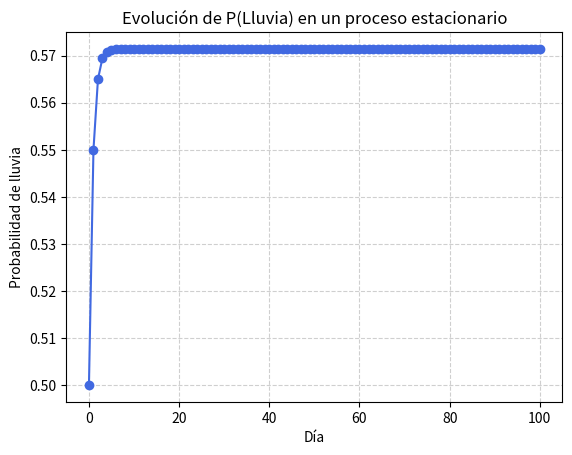

Reproduce this figure in Python.
# =========================================================
# 15 - PROCESOS ESTACIONARIOS
# ---------------------------------------------------------
# Descripción:
#   Un proceso estacionario es aquel en el que las
#   probabilidades de transición entre estados no cambian
#   con el tiempo.
#
#   Es decir:
#       P(X_t+1 | X_t) = constante
#
#   En nuestro ejemplo, modelamos el clima (lluvia o no lluvia)
#   como un proceso de Markov estacionario:
#
#       X_t ∈ {Lluvia, Soleado}
#
#   La probabilidad de que mañana llueva depende solo de
#   si hoy llueve, y las reglas de transición no cambian.
#
#   Este es el punto de partida para todos los modelos
#   probabilísticos en el tiempo.
#
# Grafo del proceso:
#
#       Día t       Día t+1
#       ------      -------
#        Lluvia ─────► Lluvia
#          │             │
#          ▼             ▼
#       Soleado ─────► Soleado
#
#   Cada flecha tiene una probabilidad fija.
# =========================================================

import matplotlib.pyplot as plt

# ---------------------------------------------------------
# 1. Definimos los estados y las probabilidades de transición
# ---------------------------------------------------------
# P(X_{t+1} | X_t)
P_transicion = {
    "Lluvia":   {"Lluvia": 0.7, "Soleado": 0.3},
    "Soleado":  {"Lluvia": 0.4, "Soleado": 0.6}
}

# Estado inicial (probabilidad de lluvia al inicio)
P_inicial = {"Lluvia": 0.5, "Soleado": 0.5}

# ---------------------------------------------------------
# 2. Evolución del proceso en el tiempo
# ---------------------------------------------------------
def evolucionar_proceso(P_actual):
    """Calcula la distribución del siguiente día."""
    P_siguiente = {}
    for estado_siguiente in ["Lluvia", "Soleado"]:
        P_siguiente[estado_siguiente] = (
            P_actual["Lluvia"]  * P_transicion["Lluvia"][estado_siguiente] +
            P_actual["Soleado"] * P_transicion["Soleado"][estado_siguiente]
        )
    return P_siguiente

# ---------------------------------------------------------
# 3. Simulación a lo largo del tiempo
# ---------------------------------------------------------
num_dias = 100
historial_lluvia = [P_inicial["Lluvia"]]
P_actual = P_inicial

print("==============================================")
print("TRACE PROCESO ESTACIONARIO (Evolución del clima)")
print("==============================================\n")
print(f"Día 0: P(Lluvia) = {P_actual['Lluvia']:.3f}")

for t in range(1, num_dias+1):
    P_actual = evolucionar_proceso(P_actual)
    historial_lluvia.append(P_actual["Lluvia"])
    print(f"Día {t}: P(Lluvia) = {P_actual['Lluvia']:.3f}")

# ---------------------------------------------------------
# 4. Resultado final e interpretación
# ---------------------------------------------------------
print("\n==============================================")
print("RESULTADO FINAL")
print("==============================================")
print(f"Distribución final después de {num_dias} días:")
print(f"P(Lluvia) = {P_actual['Lluvia']:.4f}")
print(f"P(Soleado) = {P_actual['Soleado']:.4f}")
print("\nInterpretación:")
print("- El proceso llega a un punto de equilibrio llamado")
print("  'distribución estacionaria'.")
print("- Después de muchos días, la probabilidad de lluvia")
print(f"  deja de cambiar (≈ {P_actual['Lluvia']:.3f} en este ejemplo).")
print("- Esto significa que el sistema se estabilizó de acuerdo")
print("  a las probabilidades de transición que definimos.")
print("")
# Nota:
#   El valor estacionario se puede calcular analíticamente como:
#   p* = b / (1 - a + b)
#   donde:
#       a = P(Lluvia mañana | Lluvia hoy)
#       b = P(Lluvia mañana | Soleado hoy)
#   En este código:
#       a = 0.7
#       b = 0.4
#       p* ≈ 0.5714


# ---------------------------------------------------------
# 5. (OPCIONAL) Gráfica de convergencia
# ---------------------------------------------------------
# La gráfica muestra cómo la probabilidad de lluvia
# se estabiliza con el tiempo.
plt.plot(range(num_dias+1), historial_lluvia, marker="o", color="royalblue")
plt.title("Evolución de P(Lluvia) en un proceso estacionario")
plt.xlabel("Día")
plt.ylabel("Probabilidad de lluvia")
plt.grid(True, linestyle="--", alpha=0.6)
plt.show()
